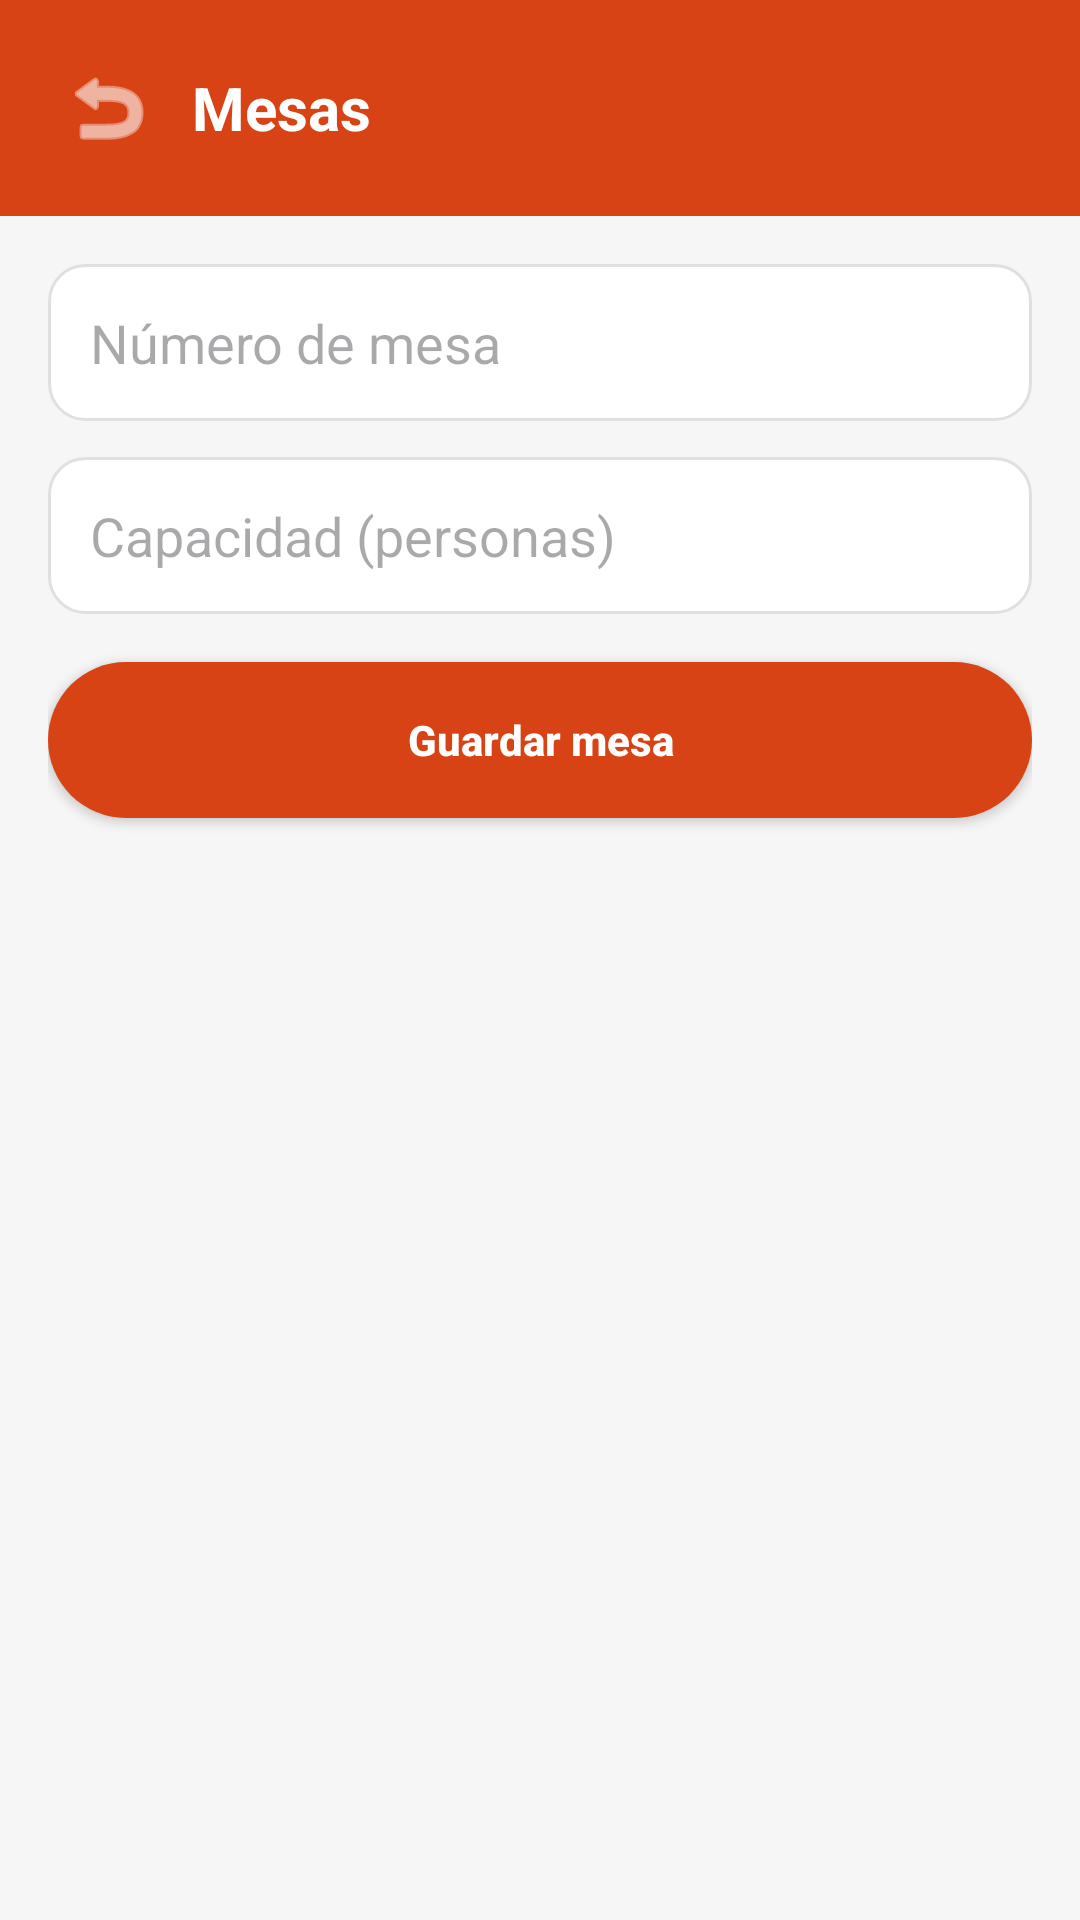

Android layout source for this screen:
<!-- AndroidManifest.xml: application theme Theme.SaborApp -->
<!-- res/layout/activity_mesas.xml -->
<LinearLayout xmlns:android="http://schemas.android.com/apk/res/android"
    xmlns:app="http://schemas.android.com/apk/res-auto"
    android:layout_width="match_parent"
    android:layout_height="match_parent"
    android:orientation="vertical"
    android:background="@color/sabor_fondo">

    <LinearLayout
        android:layout_width="match_parent"
        android:layout_height="wrap_content"
        android:orientation="horizontal"
        android:gravity="center_vertical"
        android:background="@color/sabor_primario"
        android:padding="20dp">

        <ImageButton
            android:id="@+id/btnVolver"
            android:layout_width="wrap_content"
            android:layout_height="wrap_content"
            android:background="@android:color/transparent"
            android:src="@android:drawable/ic_menu_revert"
            app:tint="@android:color/white"
            android:contentDescription="Volver" />

        <TextView
            android:layout_width="wrap_content"
            android:layout_height="wrap_content"
            android:layout_marginStart="12dp"
            android:text="Mesas"
            android:textColor="@android:color/white"
            android:textSize="20sp"
            android:textStyle="bold" />

    </LinearLayout>

    <LinearLayout
        android:layout_width="match_parent"
        android:layout_height="match_parent"
        android:orientation="vertical"
        android:padding="16dp">

        <EditText
            android:id="@+id/etNumeroMesa"
            android:layout_width="match_parent"
            android:layout_height="wrap_content"
            android:background="@drawable/bg_campo_texto"
            android:padding="14dp"
            android:hint="Número de mesa"
            android:inputType="number"
            android:layout_marginBottom="12dp" />

        <EditText
            android:id="@+id/etCapacidad"
            android:layout_width="match_parent"
            android:layout_height="wrap_content"
            android:background="@drawable/bg_campo_texto"
            android:padding="14dp"
            android:hint="Capacidad (personas)"
            android:inputType="number"
            android:layout_marginBottom="16dp" />

        <Button
            android:id="@+id/btnGuardarMesa"
            android:layout_width="match_parent"
            android:layout_height="52dp"
            android:background="@drawable/bg_boton_pill"
            android:text="Guardar mesa"
            android:textColor="@android:color/white"
            android:textStyle="bold"
            android:textAllCaps="false"
            android:layout_marginBottom="16dp" />

        <androidx.recyclerview.widget.RecyclerView
            android:id="@+id/rvMesas"
            android:layout_width="match_parent"
            android:layout_height="0dp"
            android:layout_weight="1" />

    </LinearLayout>

</LinearLayout>
<!-- resources referenced by this layout -->
<resources>
  <color name="sabor_fondo">#F6F6F6</color>
  <color name="sabor_primario">#D84315</color>
  <!-- drawable bg_boton_pill (drawable) -->
  <?xml version="1.0" encoding="utf-8"?>
  <shape xmlns:android="http://schemas.android.com/apk/res/android" android:shape="rectangle">
      <solid android:color="@color/sabor_primario" />
      <corners android:radius="28dp" />
  </shape>
  <!-- drawable bg_campo_texto (drawable) -->
  <?xml version="1.0" encoding="utf-8"?>
  <shape xmlns:android="http://schemas.android.com/apk/res/android" android:shape="rectangle">
      <solid android:color="@color/sabor_superficie" />
      <stroke android:width="1dp" android:color="@color/sabor_borde" />
      <corners android:radius="12dp" />
  </shape>
  <style name="Theme.SaborApp" parent="Base.Theme.SaborApp" />
  <color name="sabor_superficie">#FFFFFF</color>
  <color name="sabor_borde">#E0E0E0</color>
  <style name="Base.Theme.SaborApp" parent="Theme.Material3.DayNight.NoActionBar">
          <item name="colorPrimary">@color/sabor_primario</item>
          <item name="colorPrimaryVariant">@color/sabor_primario</item>
          <item name="colorSecondary">@color/sabor_primario</item>
          <item name="android:windowBackground">@color/sabor_fondo</item>
      </style>
</resources>
